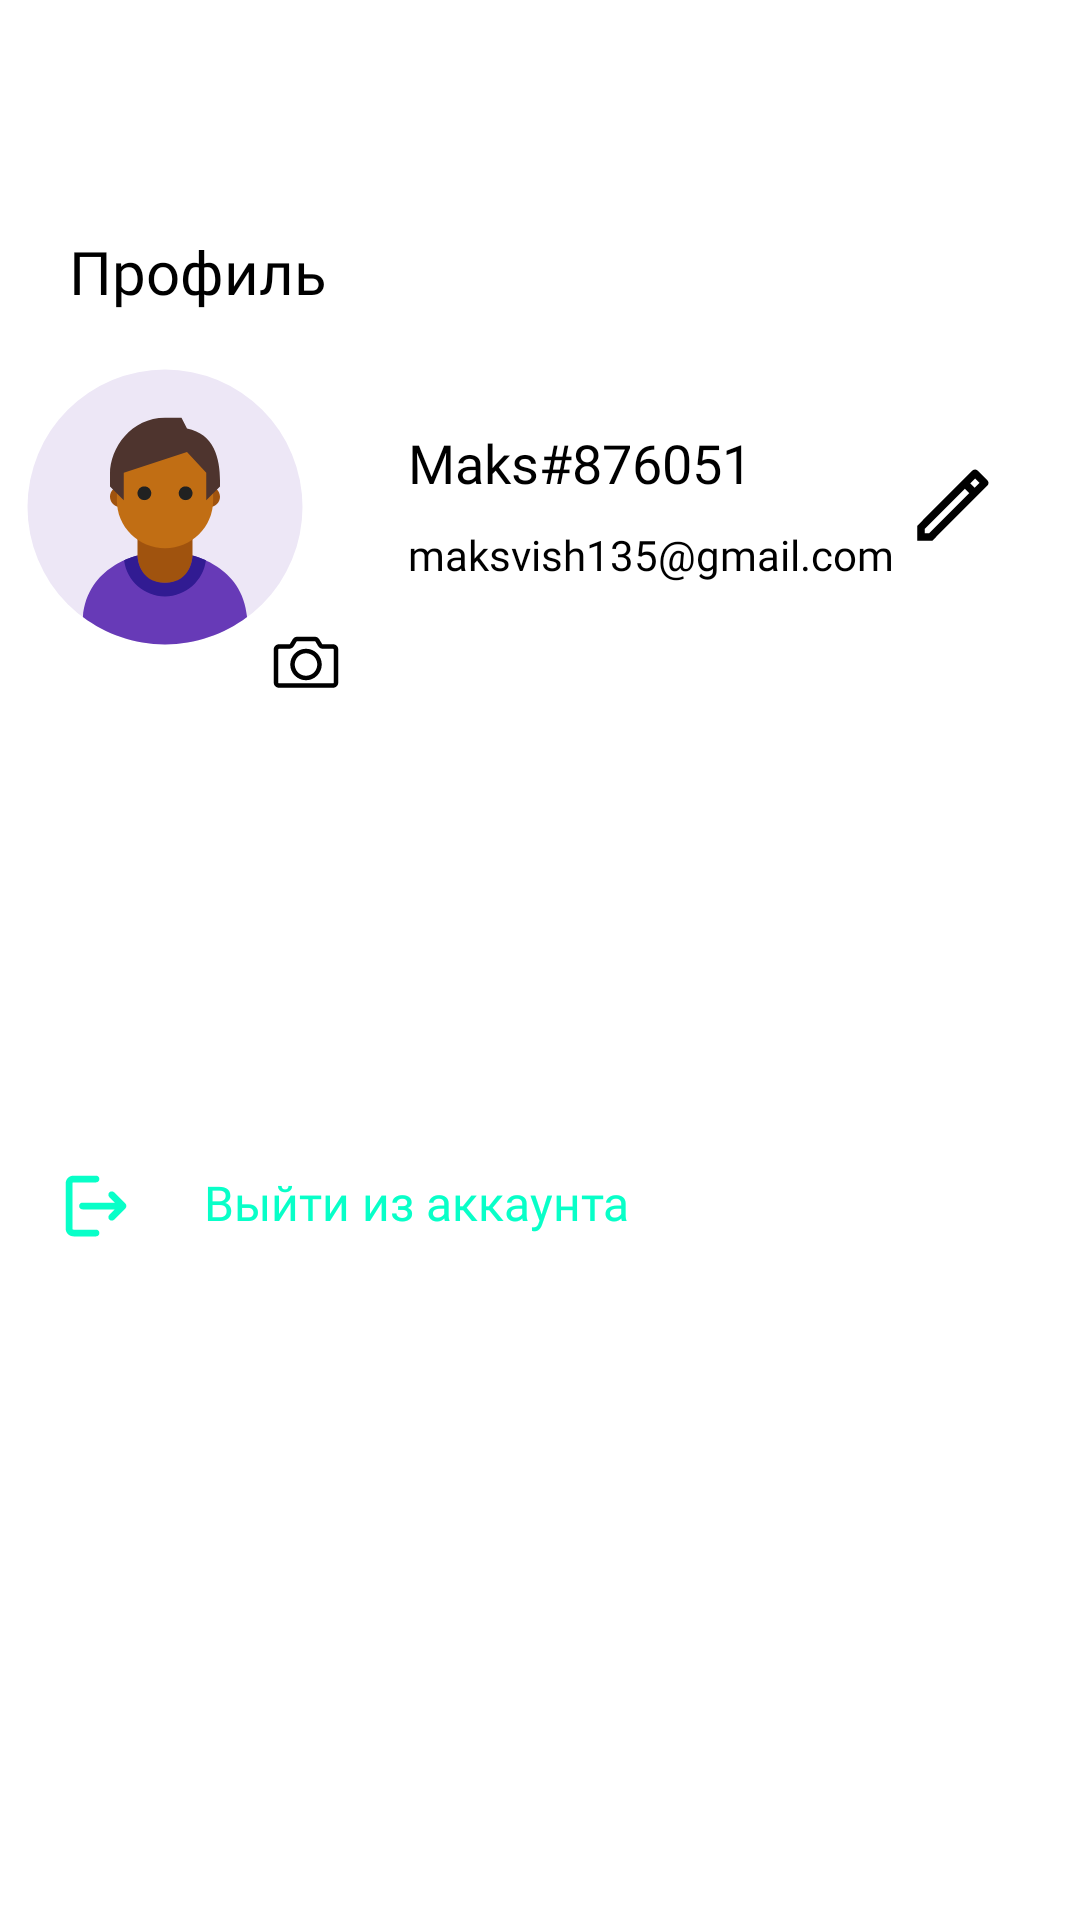

Layout XML and referenced resources for this Android screen:
<!-- AndroidManifest.xml: application theme Theme.EasySplit -->
<!-- res/layout/fragment_profile.xml -->
<?xml version="1.0" encoding="utf-8"?>
<LinearLayout xmlns:android="http://schemas.android.com/apk/res/android"
    xmlns:app="http://schemas.android.com/apk/res-auto"
    xmlns:tools="http://schemas.android.com/tools"
    android:layout_width="match_parent"
    android:layout_height="match_parent"
    android:orientation="vertical"
    tools:context=".view.fragments.profile.ProfileFragment">


    <TextView
        style="@style/InterSemiBold20"
        android:layout_width="wrap_content"
        android:layout_height="wrap_content"
        android:layout_marginStart="23dp"
        android:layout_marginTop="77dp"
        android:text="@string/profile"
        android:textColor="@color/black" />

    <LinearLayout
        android:layout_width="match_parent"
        android:layout_height="0dp"
        android:layout_marginTop="10dp"
        android:layout_weight="1"
        android:orientation="horizontal">

        <androidx.constraintlayout.widget.ConstraintLayout
            android:layout_width="wrap_content"
            android:layout_height="wrap_content">

            <ImageView
                android:id="@+id/imageView2"
                android:layout_width="110dp"
                android:layout_height="110dp"
                android:src="@drawable/ic_user_9_92"
                app:layout_constraintStart_toStartOf="parent"
                app:layout_constraintTop_toTopOf="parent"
                android:contentDescription="@string/todo"/>

            <ImageView
                android:id="@+id/changeImage"
                android:visibility="visible"
                android:layout_width="wrap_content"
                android:layout_height="wrap_content"
                android:layout_marginStart="90dp"
                android:layout_marginTop="95dp"
                android:src="@drawable/ic_photo_camera"
                app:layout_constraintStart_toStartOf="parent"
                app:layout_constraintTop_toTopOf="parent"
                android:contentDescription="@string/todo"/>
        </androidx.constraintlayout.widget.ConstraintLayout>

        <LinearLayout
            android:layout_width="wrap_content"
            android:layout_height="match_parent"
            android:orientation="vertical">

            <TextView
                android:id="@+id/userNameAndId"
                style="@style/InterLight22"
                android:textSize="18sp"
                android:layout_width="wrap_content"
                android:layout_height="wrap_content"
                android:layout_marginStart="22dp"
                android:layout_marginTop="28dp"
                android:text="@string/maks_876051"
                android:textColor="@color/black" />

            <TextView
                android:id="@+id/userEmail"
                style="@style/InterExtraLight14"
                android:layout_width="wrap_content"
                android:layout_height="wrap_content"
                android:layout_marginStart="22dp"
                android:layout_marginTop="9dp"
                android:text="@string/maksvish135_gmail_com"
                android:textColor="@color/black" />
        </LinearLayout>

        <ImageView
            android:id="@+id/changeUserName"
            android:layout_width="wrap_content"
            android:layout_height="wrap_content"
            android:layout_marginStart="4dp"
            android:layout_marginTop="40dp"
            android:src="@drawable/ic_edit"
            android:contentDescription="@string/todo"/>
    </LinearLayout>

    <LinearLayout
        android:layout_width="wrap_content"
        android:layout_height="wrap_content"
        android:layout_marginStart="20dp"
        android:layout_marginTop="50dp"
        android:layout_weight="1"
        android:orientation="horizontal">

        <LinearLayout
            android:id="@+id/leave_account"
            android:layout_width="wrap_content"
            android:layout_height="wrap_content"
            android:orientation="horizontal">

            <ImageView
                android:layout_width="wrap_content"
                android:layout_height="wrap_content"
                android:src="@drawable/ic_log_out"
                android:contentDescription="@string/todo"/>

            <TextView
                style="@style/InterRegular16"
                android:layout_width="wrap_content"
                android:layout_height="wrap_content"
                android:layout_marginStart="24dp"
                android:text="@string/profileText1"
                android:textColor="@color/aqua" />
        </LinearLayout>
    </LinearLayout>

</LinearLayout>
<!-- resources referenced by this layout -->
<resources>
  <color name="aqua">#08FFC8</color>
  <color name="black">#000000</color>
  <!-- drawable ic_edit (drawable) -->
  <vector xmlns:android="http://schemas.android.com/apk/res/android"
      android:width="30dp"
      android:height="30dp"
      android:viewportWidth="24"
      android:viewportHeight="24">
    <path
        android:fillColor="#FF000000"
        android:pathData="M18.414,2C18.158,2 17.902,2.098 17.707,2.293L15.707,4.293L14.293,5.707L3,17L3,21L7,21L21.707,6.293C22.098,5.902 22.098,5.269 21.707,4.879L19.121,2.293C18.926,2.098 18.67,2 18.414,2zM18.414,4.414L19.586,5.586L18.293,6.879L17.121,5.707L18.414,4.414zM15.707,7.121L16.879,8.293L6.172,19L5,19L5,17.828L15.707,7.121z"/>
  </vector>
  <!-- drawable ic_log_out (drawable) -->
  <vector xmlns:android="http://schemas.android.com/apk/res/android"
      android:width="24dp"
      android:height="24dp"
      android:viewportWidth="16"
      android:viewportHeight="16">
    <path
        android:fillColor="@color/aqua"
        android:pathData="M3,1.25C2.536,1.25 2.092,1.435 1.764,1.764C1.435,2.092 1.25,2.536 1.25,3L1.25,13C1.25,13.464 1.435,13.908 1.764,14.236C2.092,14.565 2.536,14.75 3,14.75L8,14.75C8.414,14.75 8.75,14.414 8.75,14C8.75,13.586 8.414,13.25 8,13.25L3,13.25C2.934,13.25 2.869,13.225 2.822,13.178C2.775,13.131 2.75,13.066 2.75,13L2.75,3C2.75,2.934 2.775,2.869 2.822,2.822C2.869,2.775 2.934,2.75 3,2.75L8,2.75C8.414,2.75 8.75,2.414 8.75,2C8.75,1.586 8.414,1.25 8,1.25L3,1.25zM11.5,4.75C11.308,4.75 11.117,4.824 10.971,4.971C10.678,5.263 10.678,5.737 10.971,6.029L12.189,7.25L5,7.25C4.586,7.25 4.25,7.586 4.25,8C4.25,8.414 4.586,8.75 5,8.75L12.189,8.75L10.971,9.971C10.678,10.263 10.678,10.737 10.971,11.029C11.263,11.322 11.737,11.322 12.029,11.029L14.529,8.529C14.822,8.236 14.822,7.764 14.529,7.471L12.029,4.971C11.883,4.824 11.692,4.75 11.5,4.75z"
        android:fillType="evenOdd"/>
  </vector>
  <string name="maks_876051">Maks#876051</string>
  <string name="maksvish135_gmail_com">maksvish135@gmail.com</string>
  <string name="profile">Профиль</string>
  <string name="profileText1">Выйти из аккаунта</string>
  <string name="todo">TODO</string>
  <style name="InterExtraLight14">
          <item name="android:fontFamily">@font/inter_extra_light</item>
          <item name="fontFamily">@font/inter_extra_light</item>
          <item name="android:textSize">14sp</item>
      </style>
  <style name="InterLight22">
          <item name="android:fontFamily">@font/inter_light</item>
          <item name="fontFamily">@font/inter_light</item>
          <item name="android:textSize">22sp</item>
      </style>
  <style name="InterRegular16">
          <item name="android:fontFamily">@font/inter_regular</item>
          <item name="fontFamily">@font/inter_regular</item>
          <item name="android:textSize">16sp</item>
      </style>
  <style name="InterSemiBold20">
          <item name="android:fontFamily">@font/inter_semi_bold</item>
          <item name="fontFamily">@font/inter_semi_bold</item>
          <item name="android:textSize">20sp</item>
      </style>
  <style name="Theme.EasySplit" parent="Theme.MaterialComponents.DayNight.NoActionBar">
          <item name="colorPrimaryVariant">@color/aqua</item>
          <item name="colorPrimary">@color/aqua</item>
          <item name="colorOnPrimary">@color/white</item>
          <item name="colorSecondary">@color/teal_200</item>
          <item name="colorSecondaryVariant">@color/teal_700</item>
          <item name="colorOnSecondary">@color/white</item>
          <item name="android:statusBarColor">@color/grey</item>
          <item name="buttonStyle">@style/NotCapsButton</item>
  
      </style>
  <color name="white">#FFFFFFFF</color>
  <color name="teal_200">#FF03DAC5</color>
  <color name="teal_700">#FF018786</color>
  <color name="grey">#8b8687</color>
  <style name="NotCapsButton" parent="Widget.AppCompat.Button">
          <item name="android:textAllCaps">false</item>
      </style>
</resources>
